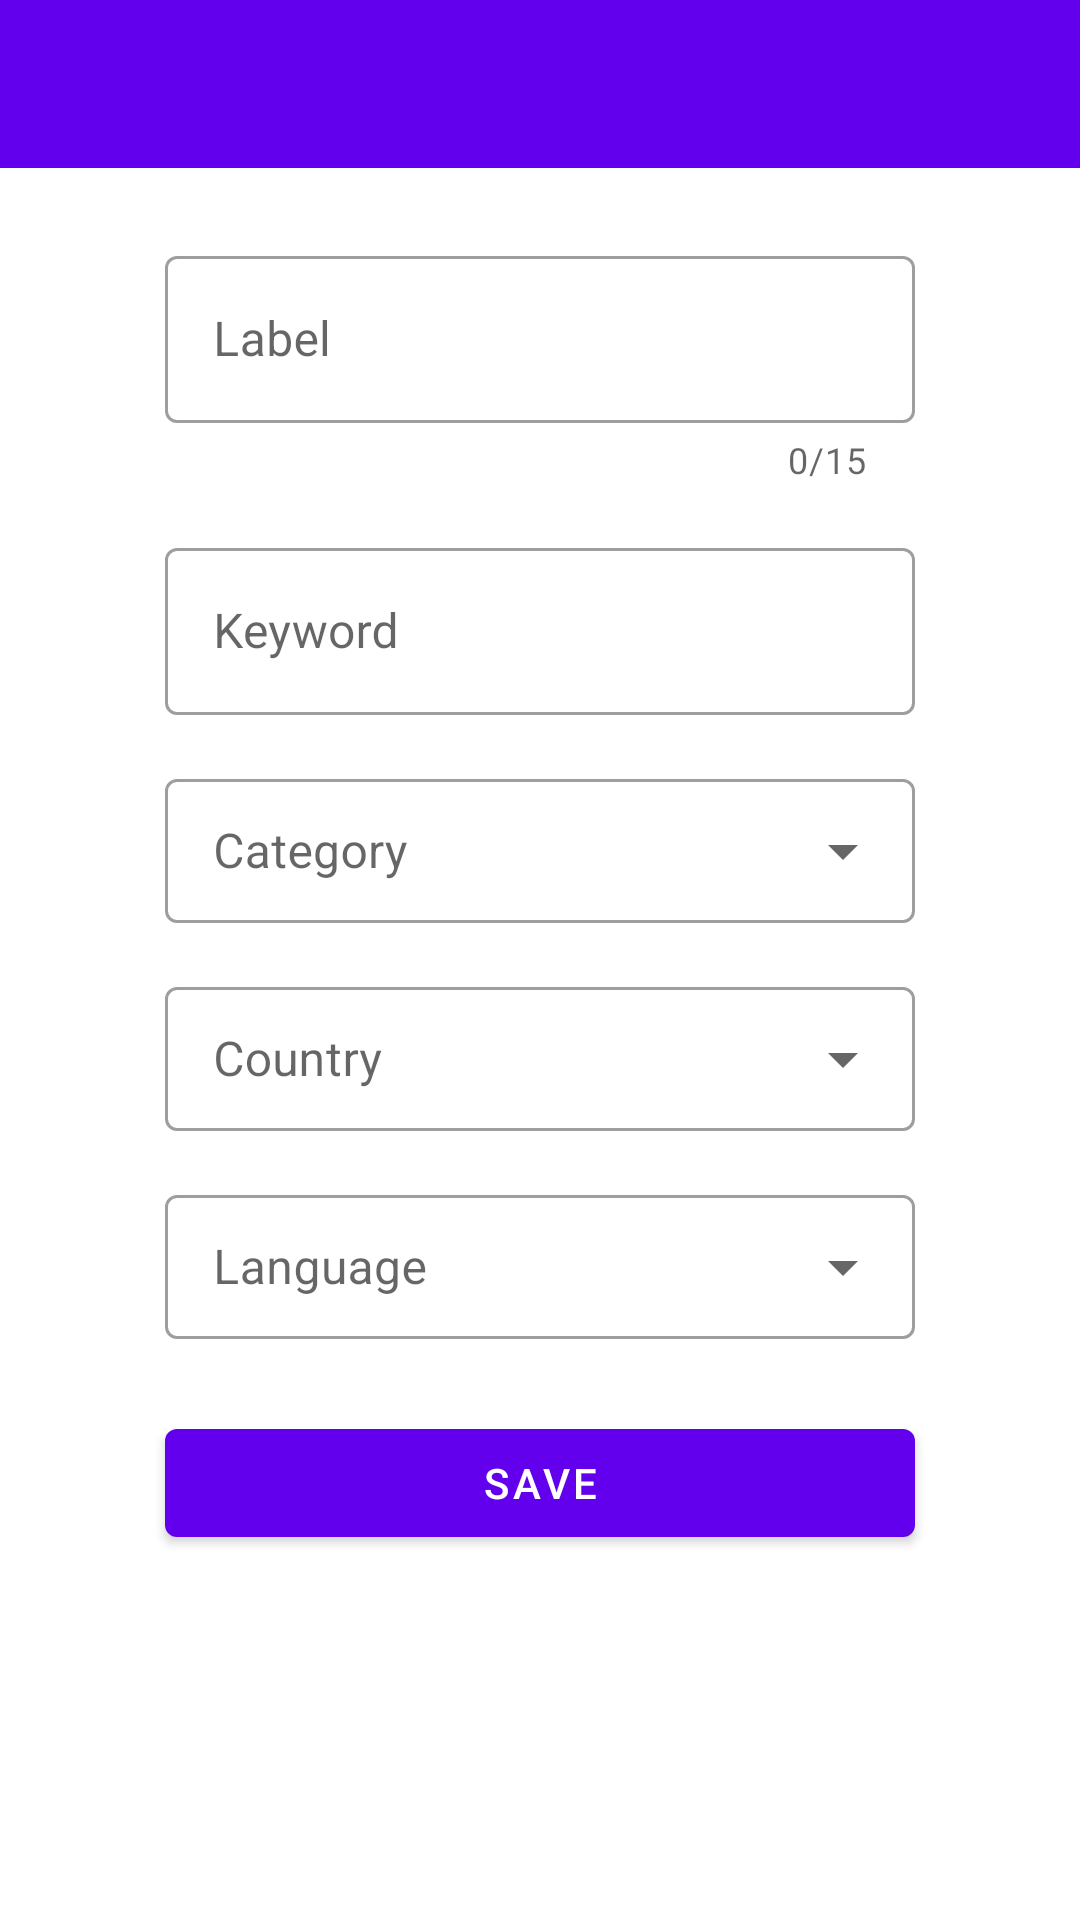

This screen was rendered from an Android layout file. Write that file and the resources it references.
<!-- AndroidManifest.xml: application theme Theme.NewsTracker -->
<!-- res/layout/fragment_add_search_preference.xml -->
<?xml version="1.0" encoding="utf-8"?>

<androidx.constraintlayout.widget.ConstraintLayout xmlns:android="http://schemas.android.com/apk/res/android"
    xmlns:app="http://schemas.android.com/apk/res-auto"
    xmlns:tools="http://schemas.android.com/tools"
    android:layout_width="match_parent"
    android:layout_height="match_parent"
    tools:context=".fragments.AddSearchPreferenceFragment">


    <com.google.android.material.textfield.TextInputLayout
        android:id="@+id/news_label"
        style="@style/Widget.MaterialComponents.TextInputLayout.OutlinedBox"
        android:layout_width="250dp"
        android:layout_height="wrap_content"
        android:layout_marginTop="24dp"
        android:hint="@string/dialog_search_label"
        app:counterEnabled="true"
        app:counterMaxLength="15"
        app:layout_constraintEnd_toEndOf="parent"
        app:layout_constraintStart_toStartOf="parent"
        app:layout_constraintTop_toBottomOf="@+id/appBarLayout">

        <com.google.android.material.textfield.TextInputEditText
            android:layout_width="match_parent"
            android:layout_height="match_parent"
            android:inputType="text"
            android:maxLength="15" />
    </com.google.android.material.textfield.TextInputLayout>

    <com.google.android.material.textfield.TextInputLayout
        android:id="@+id/news_keyword"
        style="@style/Widget.MaterialComponents.TextInputLayout.OutlinedBox"
        android:layout_width="250dp"
        android:layout_height="wrap_content"
        android:layout_marginTop="16dp"
        android:hint="@string/dialog_search_keyword"
        app:layout_constraintEnd_toEndOf="parent"
        app:layout_constraintStart_toStartOf="parent"
        app:layout_constraintTop_toBottomOf="@+id/news_label">

        <com.google.android.material.textfield.TextInputEditText
            android:layout_width="match_parent"
            android:layout_height="match_parent"
            android:inputType="text" />
    </com.google.android.material.textfield.TextInputLayout>


    <com.google.android.material.textfield.TextInputLayout
        android:id="@+id/news_category"
        style="@style/Widget.MaterialComponents.TextInputLayout.OutlinedBox.Dense.ExposedDropdownMenu"
        android:layout_width="250dp"
        android:layout_height="wrap_content"
        android:layout_marginTop="16dp"
        android:hint="@string/dialog_search_category"
        app:layout_constraintEnd_toEndOf="parent"
        app:layout_constraintStart_toStartOf="parent"
        app:layout_constraintTop_toBottomOf="@+id/news_keyword">

        <com.google.android.material.textfield.MaterialAutoCompleteTextView
            android:layout_width="match_parent"
            android:layout_height="match_parent"
            android:inputType="none" />
    </com.google.android.material.textfield.TextInputLayout>

    <com.google.android.material.textfield.TextInputLayout
        android:id="@+id/news_country"
        style="@style/Widget.MaterialComponents.TextInputLayout.OutlinedBox.Dense.ExposedDropdownMenu"
        android:layout_width="250dp"
        android:layout_height="wrap_content"
        android:layout_marginTop="16dp"
        android:hint="@string/dialog_search_country"
        app:layout_constraintEnd_toEndOf="parent"
        app:layout_constraintStart_toStartOf="parent"
        app:layout_constraintTop_toBottomOf="@+id/news_category">

        <com.google.android.material.textfield.MaterialAutoCompleteTextView
            android:layout_width="match_parent"
            android:layout_height="match_parent"
            android:inputType="none" />
    </com.google.android.material.textfield.TextInputLayout>

    <com.google.android.material.textfield.TextInputLayout
        android:id="@+id/news_language"
        style="@style/Widget.MaterialComponents.TextInputLayout.OutlinedBox.Dense.ExposedDropdownMenu"
        android:layout_width="250dp"
        android:layout_height="wrap_content"
        android:layout_marginTop="16dp"
        android:hint="@string/dialog_search_language"
        app:layout_constraintEnd_toEndOf="parent"
        app:layout_constraintStart_toStartOf="parent"
        app:layout_constraintTop_toBottomOf="@+id/news_country">

        <com.google.android.material.textfield.MaterialAutoCompleteTextView
            android:layout_width="match_parent"
            android:layout_height="match_parent"
            android:inputType="none" />
    </com.google.android.material.textfield.TextInputLayout>


    <com.google.android.material.button.MaterialButton
        android:id="@+id/news_saveButton"
        android:layout_width="0dp"
        android:layout_height="wrap_content"
        android:layout_marginTop="24dp"
        android:text="@string/dialog_search_save"
        app:layout_constraintEnd_toEndOf="@+id/news_language"
        app:layout_constraintHorizontal_bias="0.0"
        app:layout_constraintStart_toStartOf="@+id/news_language"
        app:layout_constraintTop_toBottomOf="@+id/news_language" />


    <com.google.android.material.appbar.AppBarLayout
        android:id="@+id/appBarLayout"
        android:layout_width="0dp"
        android:layout_height="wrap_content"
        app:layout_constraintEnd_toEndOf="parent"
        app:layout_constraintStart_toStartOf="parent"
        app:layout_constraintTop_toTopOf="parent">

        <com.google.android.material.appbar.MaterialToolbar
            android:id="@+id/topAppBarAddPreference"
            style="@style/Widget.MaterialComponents.Toolbar.Primary"
            android:layout_width="match_parent"
            android:layout_height="?attr/actionBarSize"
            app:navigationIcon="@drawable/ic_back" />

    </com.google.android.material.appbar.AppBarLayout>


</androidx.constraintlayout.widget.ConstraintLayout>
<!-- resources referenced by this layout -->
<resources>
  <string name="dialog_search_category">Category</string>
  <string name="dialog_search_country">Country</string>
  <string name="dialog_search_keyword">Keyword</string>
  <string name="dialog_search_label">Label</string>
  <string name="dialog_search_language">Language</string>
  <string name="dialog_search_save">Save</string>
  <style name="Theme.NewsTracker" parent="Theme.MaterialComponents.Light.NoActionBar">
          
          <item name="colorPrimary">@color/purple_500</item>
          <item name="colorPrimaryVariant">@color/purple_700</item>
          <item name="colorOnPrimary">@color/white</item>
          
          <item name="colorSecondary">@color/teal_200</item>
          <item name="colorSecondaryVariant">@color/teal_700</item>
          <item name="colorOnSecondary">@color/black</item>
          
          <item name="android:statusBarColor" tools:targetApi="l">?attr/colorPrimaryVariant</item>
          
      </style>
  <!-- not gathered from this repository: default colours our renderer supplied (Android Studio template values) -->
  <color name="purple_500">#FF6200EE</color>
  <color name="purple_700">#FF3700B3</color>
  <color name="teal_200">#FF03DAC5</color>
  <color name="teal_700">#FF018786</color>
  <color name="black">#FF000000</color>
  <color name="white">#FFFFFFFF</color>
</resources>
